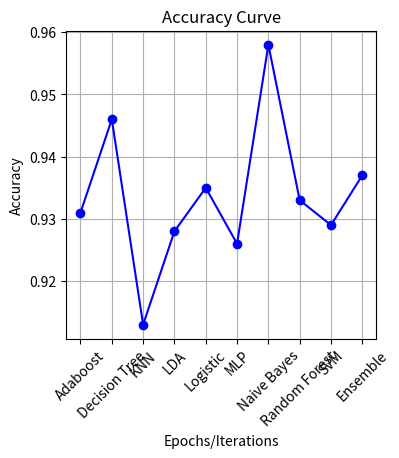

This chart was generated by the following Python code:
import matplotlib.pyplot as plt

# Sample accuracy values and algorithm labels (replace with your actual data)
accuracy_values = [0.931, 0.946, 0.913, 0.928, 0.935, 0.926, 0.958, 0.933, 0.929, 0.937]
algorithm_labels = ['Adaboost', 'Decision Tree', 'KNN', 'LDA', 'Logistic', 'MLP', 'Naive Bayes', 'Random Forest', 'SVM', 'Ensemble']

# Create a list of x-axis values (e.g., epochs or iterations)
epochs = range(1, len(accuracy_values) + 1)

# Create the accuracy curve
plt.figure(figsize=(4, 4))
plt.plot(epochs, accuracy_values, marker='o', linestyle='-', color='b')
plt.title('Accuracy Curve')
plt.xlabel('Epochs/Iterations')
plt.ylabel('Accuracy')
plt.grid(True)

# Add algorithm labels on the x-axis
plt.xticks(epochs, algorithm_labels, rotation=45)

# Save the curve as a PNG file
plt.savefig('primary_accuracy_curve.png')

# Display the plot (optional)
plt.show()
